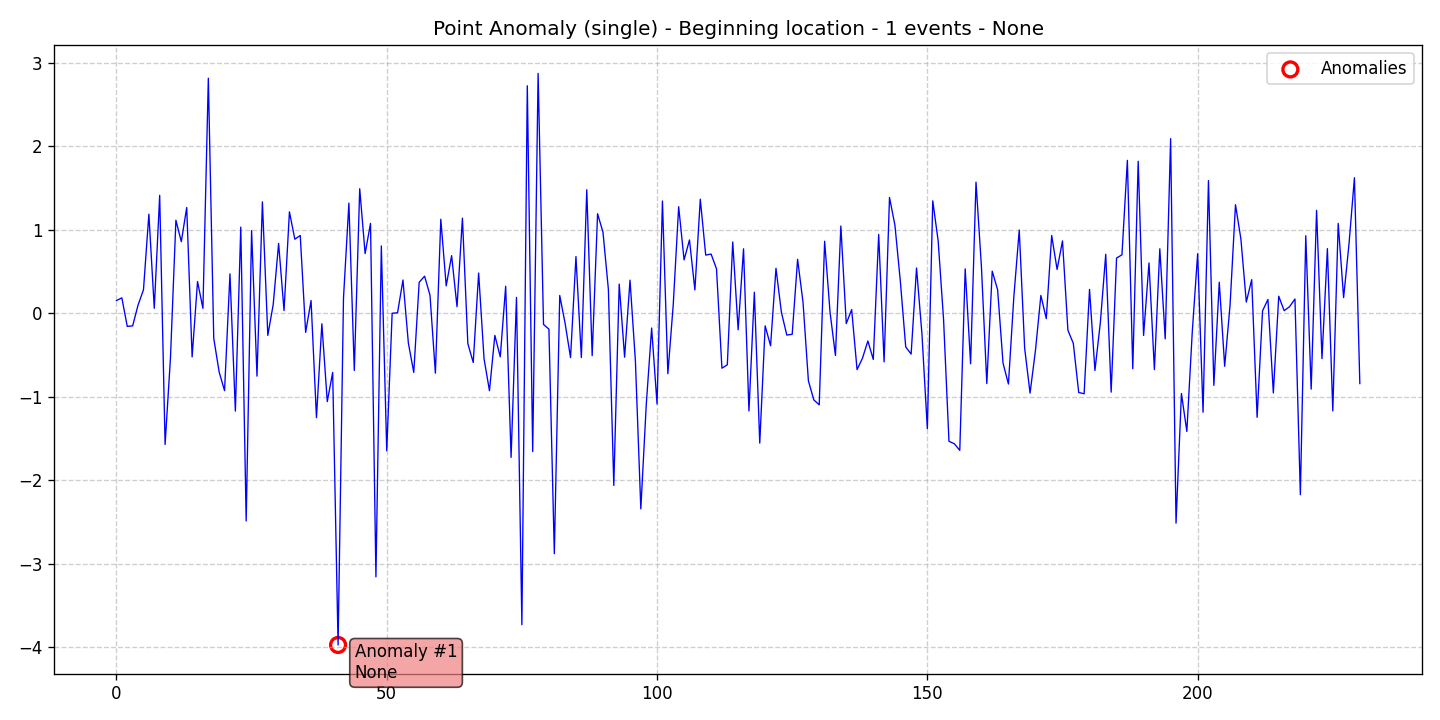

The file beside this chart, header and first rows:
data, stationary, det_lin_up, det_lin_down, det_quad, det_cubic, det_exp, det_damped, stoc_trend, volatility, single_seas, multiple_seas, point_anom_single, point_anom_multi, collect_anom, context_anom, mean_shift, var_shift, trend_shift, date, is_break, is_anomaly, is_multi, location_beginning
0.1515, 0, 0, 0, 0, 0, 0, 0, 0, 0, 0, 0, 1, 0, 0, 0, 0, 0, 0, 2020-01-01, 0, 0, 0, 1
0.1841, 0, 0, 0, 0, 0, 0, 0, 0, 0, 0, 0, 1, 0, 0, 0, 0, 0, 0, 2020-01-02, 0, 0, 0, 1
-0.1578, 0, 0, 0, 0, 0, 0, 0, 0, 0, 0, 0, 1, 0, 0, 0, 0, 0, 0, 2020-01-03, 0, 0, 0, 1
-0.1515, 0, 0, 0, 0, 0, 0, 0, 0, 0, 0, 0, 1, 0, 0, 0, 0, 0, 0, 2020-01-04, 0, 0, 0, 1
0.098, 0, 0, 0, 0, 0, 0, 0, 0, 0, 0, 0, 1, 0, 0, 0, 0, 0, 0, 2020-01-05, 0, 0, 0, 1
0.28, 0, 0, 0, 0, 0, 0, 0, 0, 0, 0, 0, 1, 0, 0, 0, 0, 0, 0, 2020-01-06, 0, 0, 0, 1
1.187, 0, 0, 0, 0, 0, 0, 0, 0, 0, 0, 0, 1, 0, 0, 0, 0, 0, 0, 2020-01-07, 0, 0, 0, 1
0.0588, 0, 0, 0, 0, 0, 0, 0, 0, 0, 0, 0, 1, 0, 0, 0, 0, 0, 0, 2020-01-08, 0, 0, 0, 1
1.412, 0, 0, 0, 0, 0, 0, 0, 0, 0, 0, 0, 1, 0, 0, 0, 0, 0, 0, 2020-01-09, 0, 0, 0, 1
-1.573, 0, 0, 0, 0, 0, 0, 0, 0, 0, 0, 0, 1, 0, 0, 0, 0, 0, 0, 2020-01-10, 0, 0, 0, 1
-0.5286, 0, 0, 0, 0, 0, 0, 0, 0, 0, 0, 0, 1, 0, 0, 0, 0, 0, 0, 2020-01-11, 0, 0, 0, 1
1.115, 0, 0, 0, 0, 0, 0, 0, 0, 0, 0, 0, 1, 0, 0, 0, 0, 0, 0, 2020-01-12, 0, 0, 0, 1
0.8575, 0, 0, 0, 0, 0, 0, 0, 0, 0, 0, 0, 1, 0, 0, 0, 0, 0, 0, 2020-01-13, 0, 0, 0, 1
1.267, 0, 0, 0, 0, 0, 0, 0, 0, 0, 0, 0, 1, 0, 0, 0, 0, 0, 0, 2020-01-14, 0, 0, 0, 1
-0.5242, 0, 0, 0, 0, 0, 0, 0, 0, 0, 0, 0, 1, 0, 0, 0, 0, 0, 0, 2020-01-15, 0, 0, 0, 1
0.3799, 0, 0, 0, 0, 0, 0, 0, 0, 0, 0, 0, 1, 0, 0, 0, 0, 0, 0, 2020-01-16, 0, 0, 0, 1
0.05814, 0, 0, 0, 0, 0, 0, 0, 0, 0, 0, 0, 1, 0, 0, 0, 0, 0, 0, 2020-01-17, 0, 0, 0, 1
2.816, 0, 0, 0, 0, 0, 0, 0, 0, 0, 0, 0, 1, 0, 0, 0, 0, 0, 0, 2020-01-18, 0, 0, 0, 1
-0.3006, 0, 0, 0, 0, 0, 0, 0, 0, 0, 0, 0, 1, 0, 0, 0, 0, 0, 0, 2020-01-19, 0, 0, 0, 1
-0.705, 0, 0, 0, 0, 0, 0, 0, 0, 0, 0, 0, 1, 0, 0, 0, 0, 0, 0, 2020-01-20, 0, 0, 0, 1
-0.9287, 0, 0, 0, 0, 0, 0, 0, 0, 0, 0, 0, 1, 0, 0, 0, 0, 0, 0, 2020-01-21, 0, 0, 0, 1
0.4715, 0, 0, 0, 0, 0, 0, 0, 0, 0, 0, 0, 1, 0, 0, 0, 0, 0, 0, 2020-01-22, 0, 0, 0, 1
-1.173, 0, 0, 0, 0, 0, 0, 0, 0, 0, 0, 0, 1, 0, 0, 0, 0, 0, 0, 2020-01-23, 0, 0, 0, 1
1.032, 0, 0, 0, 0, 0, 0, 0, 0, 0, 0, 0, 1, 0, 0, 0, 0, 0, 0, 2020-01-24, 0, 0, 0, 1
-2.49, 0, 0, 0, 0, 0, 0, 0, 0, 0, 0, 0, 1, 0, 0, 0, 0, 0, 0, 2020-01-25, 0, 0, 0, 1
0.9899, 0, 0, 0, 0, 0, 0, 0, 0, 0, 0, 0, 1, 0, 0, 0, 0, 0, 0, 2020-01-26, 0, 0, 0, 1
-0.7543, 0, 0, 0, 0, 0, 0, 0, 0, 0, 0, 0, 1, 0, 0, 0, 0, 0, 0, 2020-01-27, 0, 0, 0, 1
1.334, 0, 0, 0, 0, 0, 0, 0, 0, 0, 0, 0, 1, 0, 0, 0, 0, 0, 0, 2020-01-28, 0, 0, 0, 1
-0.2658, 0, 0, 0, 0, 0, 0, 0, 0, 0, 0, 0, 1, 0, 0, 0, 0, 0, 0, 2020-01-29, 0, 0, 0, 1
0.1048, 0, 0, 0, 0, 0, 0, 0, 0, 0, 0, 0, 1, 0, 0, 0, 0, 0, 0, 2020-01-30, 0, 0, 0, 1
0.8362, 0, 0, 0, 0, 0, 0, 0, 0, 0, 0, 0, 1, 0, 0, 0, 0, 0, 0, 2020-01-31, 0, 0, 0, 1
0.03145, 0, 0, 0, 0, 0, 0, 0, 0, 0, 0, 0, 1, 0, 0, 0, 0, 0, 0, 2020-02-01, 0, 0, 0, 1
1.215, 0, 0, 0, 0, 0, 0, 0, 0, 0, 0, 0, 1, 0, 0, 0, 0, 0, 0, 2020-02-02, 0, 0, 0, 1
0.887, 0, 0, 0, 0, 0, 0, 0, 0, 0, 0, 0, 1, 0, 0, 0, 0, 0, 0, 2020-02-03, 0, 0, 0, 1
0.9317, 0, 0, 0, 0, 0, 0, 0, 0, 0, 0, 0, 1, 0, 0, 0, 0, 0, 0, 2020-02-04, 0, 0, 0, 1
-0.2296, 0, 0, 0, 0, 0, 0, 0, 0, 0, 0, 0, 1, 0, 0, 0, 0, 0, 0, 2020-02-05, 0, 0, 0, 1
0.1519, 0, 0, 0, 0, 0, 0, 0, 0, 0, 0, 0, 1, 0, 0, 0, 0, 0, 0, 2020-02-06, 0, 0, 0, 1
-1.252, 0, 0, 0, 0, 0, 0, 0, 0, 0, 0, 0, 1, 0, 0, 0, 0, 0, 0, 2020-02-07, 0, 0, 0, 1
-0.1267, 0, 0, 0, 0, 0, 0, 0, 0, 0, 0, 0, 1, 0, 0, 0, 0, 0, 0, 2020-02-08, 0, 0, 0, 1
-1.059, 0, 0, 0, 0, 0, 0, 0, 0, 0, 0, 0, 1, 0, 0, 0, 0, 0, 0, 2020-02-09, 0, 0, 0, 1
-0.7098, 0, 0, 0, 0, 0, 0, 0, 0, 0, 0, 0, 1, 0, 0, 0, 0, 0, 0, 2020-02-10, 0, 0, 0, 1
-3.976, 0, 0, 0, 0, 0, 0, 0, 0, 0, 0, 0, 1, 0, 0, 0, 0, 0, 0, 2020-02-11, 0, 1, 0, 1
0.1809, 0, 0, 0, 0, 0, 0, 0, 0, 0, 0, 0, 1, 0, 0, 0, 0, 0, 0, 2020-02-12, 0, 0, 0, 1
1.319, 0, 0, 0, 0, 0, 0, 0, 0, 0, 0, 0, 1, 0, 0, 0, 0, 0, 0, 2020-02-13, 0, 0, 0, 1
-0.6862, 0, 0, 0, 0, 0, 0, 0, 0, 0, 0, 0, 1, 0, 0, 0, 0, 0, 0, 2020-02-14, 0, 0, 0, 1
1.492, 0, 0, 0, 0, 0, 0, 0, 0, 0, 0, 0, 1, 0, 0, 0, 0, 0, 0, 2020-02-15, 0, 0, 0, 1
0.7145, 0, 0, 0, 0, 0, 0, 0, 0, 0, 0, 0, 1, 0, 0, 0, 0, 0, 0, 2020-02-16, 0, 0, 0, 1
1.077, 0, 0, 0, 0, 0, 0, 0, 0, 0, 0, 0, 1, 0, 0, 0, 0, 0, 0, 2020-02-17, 0, 0, 0, 1
-3.16, 0, 0, 0, 0, 0, 0, 0, 0, 0, 0, 0, 1, 0, 0, 0, 0, 0, 0, 2020-02-18, 0, 0, 0, 1
0.8064, 0, 0, 0, 0, 0, 0, 0, 0, 0, 0, 0, 1, 0, 0, 0, 0, 0, 0, 2020-02-19, 0, 0, 0, 1
-1.649, 0, 0, 0, 0, 0, 0, 0, 0, 0, 0, 0, 1, 0, 0, 0, 0, 0, 0, 2020-02-20, 0, 0, 0, 1
-0.0004725, 0, 0, 0, 0, 0, 0, 0, 0, 0, 0, 0, 1, 0, 0, 0, 0, 0, 0, 2020-02-21, 0, 0, 0, 1
0.005334, 0, 0, 0, 0, 0, 0, 0, 0, 0, 0, 0, 1, 0, 0, 0, 0, 0, 0, 2020-02-22, 0, 0, 0, 1
0.398, 0, 0, 0, 0, 0, 0, 0, 0, 0, 0, 0, 1, 0, 0, 0, 0, 0, 0, 2020-02-23, 0, 0, 0, 1
-0.3581, 0, 0, 0, 0, 0, 0, 0, 0, 0, 0, 0, 1, 0, 0, 0, 0, 0, 0, 2020-02-24, 0, 0, 0, 1
-0.71, 0, 0, 0, 0, 0, 0, 0, 0, 0, 0, 0, 1, 0, 0, 0, 0, 0, 0, 2020-02-25, 0, 0, 0, 1
0.3702, 0, 0, 0, 0, 0, 0, 0, 0, 0, 0, 0, 1, 0, 0, 0, 0, 0, 0, 2020-02-26, 0, 0, 0, 1
0.4437, 0, 0, 0, 0, 0, 0, 0, 0, 0, 0, 0, 1, 0, 0, 0, 0, 0, 0, 2020-02-27, 0, 0, 0, 1
0.2169, 0, 0, 0, 0, 0, 0, 0, 0, 0, 0, 0, 1, 0, 0, 0, 0, 0, 0, 2020-02-28, 0, 0, 0, 1
-0.7187, 0, 0, 0, 0, 0, 0, 0, 0, 0, 0, 0, 1, 0, 0, 0, 0, 0, 0, 2020-02-29, 0, 0, 0, 1
... 171 more rows
